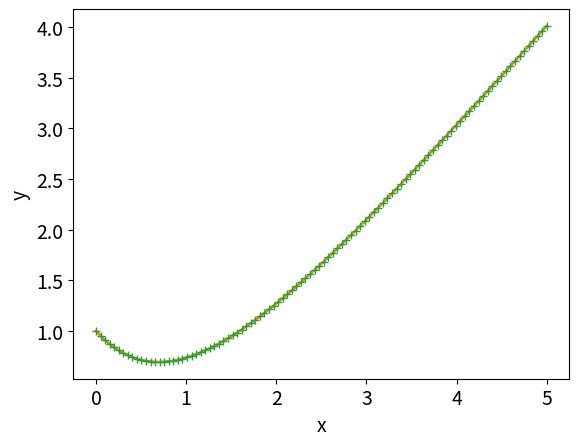

Recreate this plot in Python.
import numpy as np
import matplotlib.pyplot as plt

# First-order equations

# Let's try a first-order ordinary differential equation (ODE), say:
# dydx+y=x,y(0)=1.
# This has a closed-form solution
# y=x−1+2e−x

from scipy.integrate import odeint

# Define a function which calculates the derivative
def dy_dx(y, x):
    return x - y

xs = np.linspace(0,5,100)
y0 = 1.0  # the initial condition
ys = odeint(dy_dx, y0, xs)
ys = np.array(ys).flatten()
# Plot the numerical solution
plt.rcParams.update({'font.size': 14})  # increase the font size
plt.xlabel("x")
plt.ylabel("y")
plt.plot(xs, ys);

y_exact = xs - 1 + 2*np.exp(-xs)
y_difference = ys - y_exact
plt.plot(xs, ys, xs, y_exact, "+");
plt.show()
